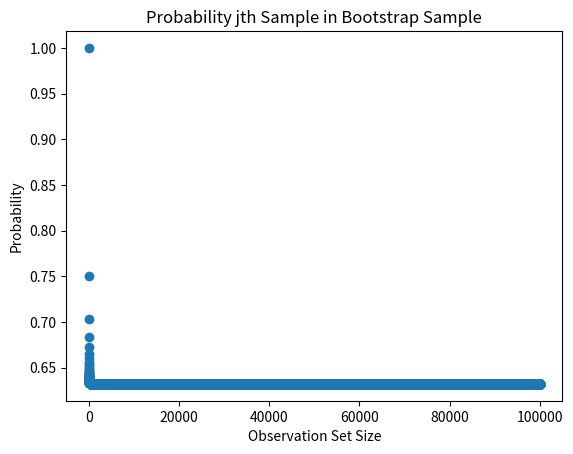

The matplotlib source for this figure: (Note: this script raises an exception after producing the figure.)
"""Performs analysis for STAT 202 HW 2 P 6, Sum 2019"""
import numpy as np
from matplotlib import pyplot as plt

def bootstrap_probability(n):
    """Computes probability jth observation is in bootstrap sample."""
    return 1 - (1 - 1 / n) ** n

def main():
    """"Performs simple bootstrap probabilities."""
    # Part d
    n = 5
    print('Pr(in|n={:.0f}) = {:.2f}'.format(n, bootstrap_probability(n)))

    # Part e 
    n = 100
    print('Pr(in|n={:.0f}) = {:.2f}'.format(n, bootstrap_probability(n)))

    # Part f 
    n = 10000
    print('Pr(in|n={:.0f}) = {:.2f}'.format(n, bootstrap_probability(n)))

    # Part g
    N = 100000
    n = np.arange(N) + 1
    pr = np.zeros(N)
    for ii in range(N):
        pr[ii] = bootstrap_probability(ii+1)
        
    plt.figure()
    plt.scatter(n, pr)
    plt.xlabel('Observation Set Size')
    plt.ylabel('Probability')
    plt.title('Probability jth Sample in Bootstrap Sample')
    plt.savefig('plots/6a.png') 

    # Part h
    n_iters = 10000
    n = 100
    j = 4
    
    count = 0
    for ii in range(n_iters): 
        count += np.sum(np.random.choice(np.arange(n)+1, size=n, replace=True) == j) > 0

    pr = count / n_iters
    print('Pr(j={:.0f} in bootstrap) = {:.4f}'.format(j, pr))


if __name__ == '__main__':
    main()
